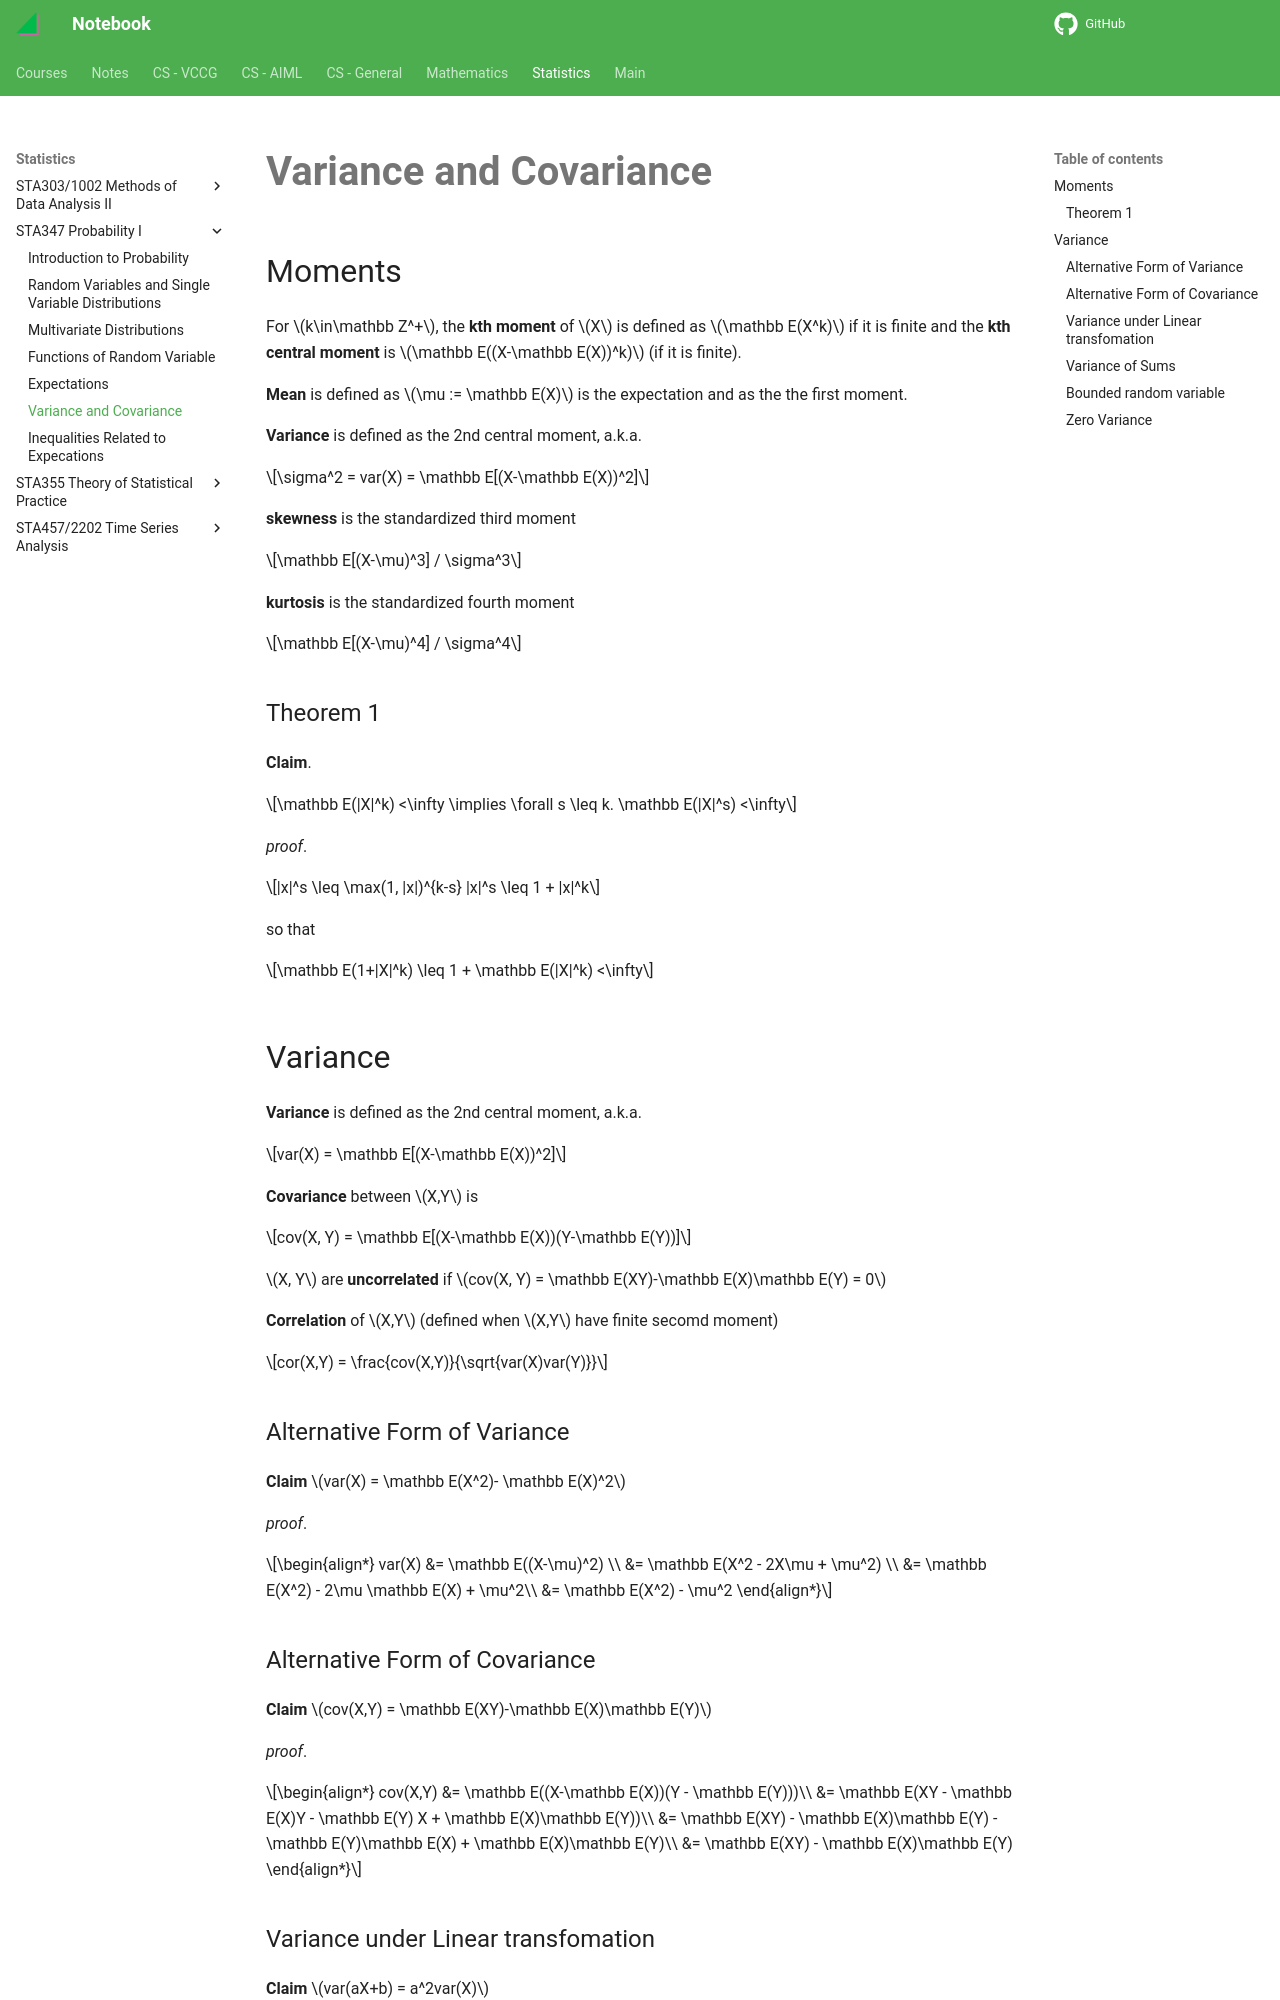

repository: haoda-li/notebook · page: stats/sta347/var.html · generator: mkdocs

# Variance and Covariance

## Moments
For $k\in\mathbb Z^+$, the __kth moment__ of $X$ is defined as $\mathbb E(X^k)$ if it is finite and the __kth central moment__ is $\mathbb E((X-\mathbb E(X))^k)$ (if it is finite). 

__Mean__ is defined as $\mu := \mathbb E(X)$ is the expectation and as the the first moment. 

__Variance__ is defined as the 2nd central moment, a.k.a.

$$\sigma^2 = var(X) = \mathbb E[(X-\mathbb E(X))^2]$$

__skewness__ is the standardized third moment

$$\mathbb E[(X-\mu)^3] / \sigma^3$$

__kurtosis__ is the standardized fourth moment

$$\mathbb E[(X-\mu)^4] / \sigma^4$$

### Theorem 1
__Claim__. 

$$\mathbb E(|X|^k) <\infty \implies \forall s \leq k. \mathbb E(|X|^s) <\infty$$

_proof_.

$$|x|^s \leq \max(1, |x|)^{k-s} |x|^s \leq 1 + |x|^k$$

so that 

$$\mathbb E(1+|X|^k) \leq 1 + \mathbb E(|X|^k) <\infty$$

## Variance
__Variance__ is defined as the 2nd central moment, a.k.a.

$$var(X) = \mathbb E[(X-\mathbb E(X))^2]$$

__Covariance__ between $X,Y$ is 

$$cov(X, Y) = \mathbb E[(X-\mathbb E(X))(Y-\mathbb E(Y))]$$

$X, Y$ are __uncorrelated__ if $cov(X, Y) = \mathbb E(XY)-\mathbb E(X)\mathbb E(Y) = 0$

__Correlation__ of $X,Y$ (defined when $X,Y$ have finite secomd moment)

$$cor(X,Y) = \frac{cov(X,Y)}{\sqrt{var(X)var(Y)}}$$

### Alternative Form of Variance
__Claim__ $var(X) = \mathbb E(X^2)- \mathbb E(X)^2$

_proof_. 

\begin{align*}
var(X) &= \mathbb E((X-\mu)^2) \\
&= \mathbb E(X^2 - 2X\mu + \mu^2) \\
&= \mathbb E(X^2) - 2\mu \mathbb E(X) + \mu^2\\
&= \mathbb E(X^2) - \mu^2
\end{align*}

### Alternative Form of Covariance
__Claim__ $cov(X,Y) = \mathbb E(XY)-\mathbb E(X)\mathbb E(Y)$

_proof_. 

\begin{align*}
cov(X,Y) &= \mathbb E((X-\mathbb E(X))(Y - \mathbb E(Y)))\\
&= \mathbb E(XY - \mathbb E(X)Y - \mathbb E(Y) X + \mathbb E(X)\mathbb E(Y))\\
&= \mathbb E(XY) - \mathbb E(X)\mathbb E(Y) - \mathbb E(Y)\mathbb E(X) + \mathbb E(X)\mathbb E(Y)\\
&= \mathbb E(XY) - \mathbb E(X)\mathbb E(Y)
\end{align*}
